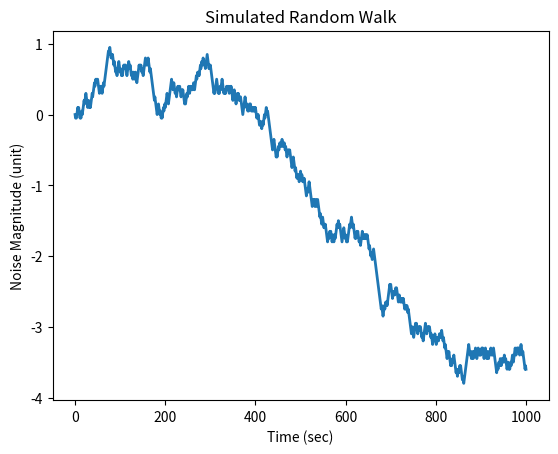

Generate this figure with matplotlib: (Note: this script raises an exception after producing the figure.)
import numpy as np
import matplotlib.pyplot as plt

#the characterizing coefficient N 
step_size = 0.05

#number of steps
sample_num = 1000

time = np.arange(0, sample_num+1)

#keeping track of all positions throughout the walk
walk = np.zeros((sample_num+1))

#initial position (y-axis) for random walk to begin from
position = 0

#take steps
for step in range(0, sample_num):
    #draw from uniform distribution [0,1)
    r = np.random.rand(1)

    if r<=0.5:
        #step down coeffN units from current position
        position -= step_size
    else:
        #step up coeffN units from current position
        position += step_size

    #update
    walk[step+1] += position

#plot results
plt.plot(time, walk, lw=2)

plt.title("Simulated Random Walk")
plt.xlabel("Time (sec)")
plt.ylabel("Noise Magnitude (unit)")
plt.grid(b=True)
plt.show()
